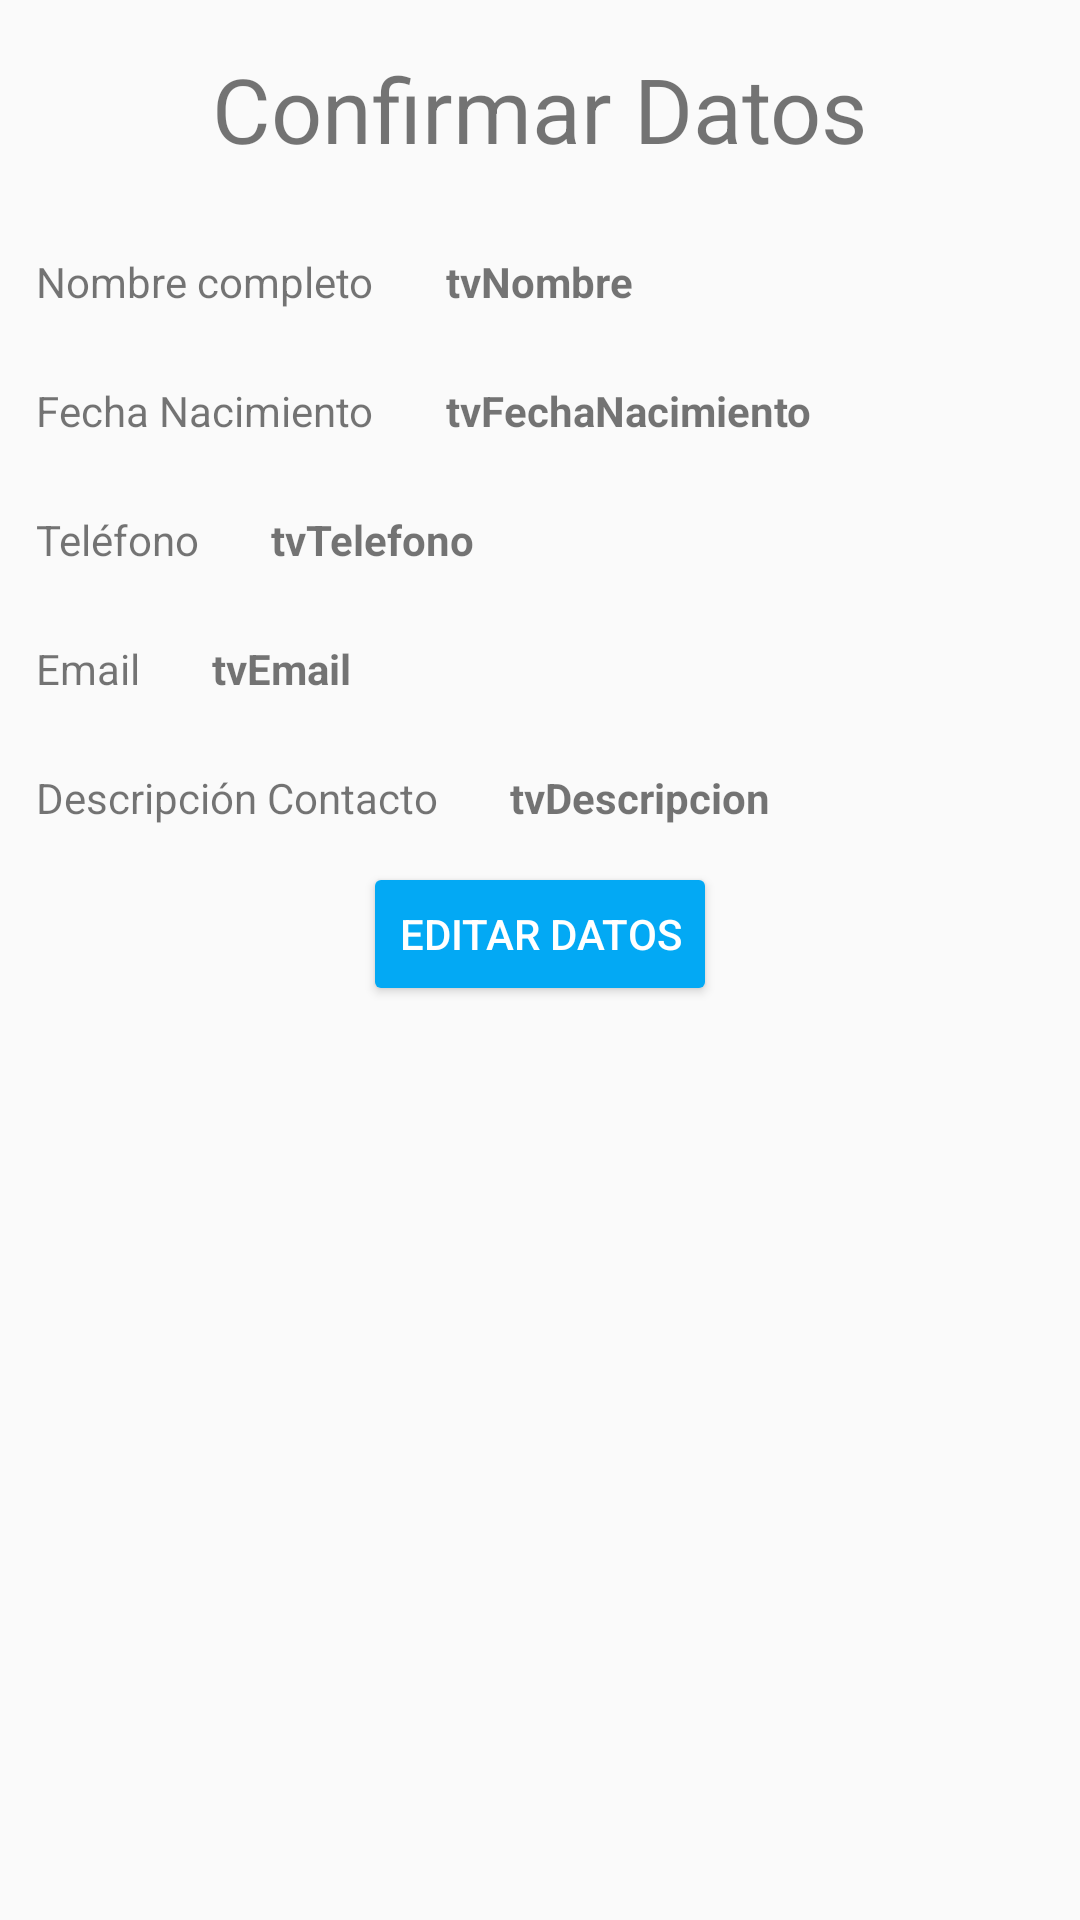

This screen was rendered from an Android layout file. Write that file and the resources it references.
<!-- AndroidManifest.xml: application theme AppTheme -->
<!-- res/layout/activity_main2.xml -->
<?xml version="1.0" encoding="utf-8"?>
<LinearLayout xmlns:android="http://schemas.android.com/apk/res/android"
    xmlns:app="http://schemas.android.com/apk/res-auto"
    xmlns:tools="http://schemas.android.com/tools"
    android:layout_width="match_parent"
    android:layout_height="match_parent"
    android:layout_margin="@dimen/fab_margin"
    android:orientation="vertical"
    tools:context=".MainActivity2">

    <TextView
        android:layout_width="wrap_content"
        android:layout_height="wrap_content"
        android:layout_gravity="center"
        android:layout_margin="@dimen/fab_margin"
        android:text="@string/title_activity_main2"
        android:textSize="@dimen/texto_grande" />

    <LinearLayout
        android:layout_width="match_parent"
        android:layout_height="wrap_content"
        android:orientation="horizontal">

        <TextView
            android:layout_width="wrap_content"
            android:layout_height="wrap_content"
            android:layout_margin="@dimen/texto_margin"
            android:text="@string/main_nombre" />

        <TextView
            android:id="@+id/tvNombre"
            android:layout_width="wrap_content"
            android:layout_height="wrap_content"
            android:layout_margin="@dimen/texto_margin"
            android:text="tvNombre"
            android:textStyle="bold" />

    </LinearLayout>

    <LinearLayout
        android:layout_width="match_parent"
        android:layout_height="wrap_content"
        android:orientation="horizontal">

        <TextView
            android:layout_width="wrap_content"
            android:layout_height="wrap_content"
            android:layout_margin="@dimen/texto_margin"
            android:text="@string/main_fecha_nacimiento" />

        <TextView
            android:id="@+id/tvFechaNacimiento"
            android:layout_width="match_parent"
            android:layout_height="wrap_content"
            android:layout_margin="@dimen/texto_margin"
            android:text="tvFechaNacimiento"
            android:textStyle="bold" />
    </LinearLayout>

    <LinearLayout
        android:layout_width="match_parent"
        android:layout_height="wrap_content"
        android:orientation="horizontal">

        <TextView
            android:layout_width="wrap_content"
            android:layout_height="wrap_content"
            android:layout_margin="@dimen/texto_margin"
            android:text="@string/main_telefono" />

        <TextView
            android:id="@+id/tvTelefono"
            android:layout_width="match_parent"
            android:layout_height="wrap_content"
            android:layout_margin="@dimen/texto_margin"
            android:text="tvTelefono"
            android:textStyle="bold" />

    </LinearLayout>

    <LinearLayout
        android:layout_width="match_parent"
        android:layout_height="wrap_content"
        android:orientation="horizontal">

        <TextView
            android:layout_width="wrap_content"
            android:layout_height="wrap_content"
            android:layout_margin="@dimen/texto_margin"
            android:text="@string/main_email" />

        <TextView
            android:id="@+id/tvEmail"
            android:layout_width="match_parent"
            android:layout_height="wrap_content"
            android:layout_margin="@dimen/texto_margin"
            android:text="tvEmail"
            android:textStyle="bold" />

    </LinearLayout>

    <LinearLayout
        android:layout_width="match_parent"
        android:layout_height="wrap_content"
        android:orientation="horizontal">

        <TextView
            android:layout_width="wrap_content"
            android:layout_height="wrap_content"
            android:layout_margin="@dimen/texto_margin"
            android:text="@string/main_descripcion" />

        <TextView
            android:id="@+id/tvDescripcion"
            android:layout_width="match_parent"
            android:layout_height="wrap_content"
            android:layout_margin="@dimen/texto_margin"
            android:text="tvDescripcion"
            android:textStyle="bold" />


    </LinearLayout>

    <Button
        android:id="@+id/btn_editar"
        android:layout_width="wrap_content"
        android:layout_height="wrap_content"
        android:layout_gravity="center"
        android:onClick="volverAEditarDatos"
        android:text="@string/btn_editar_datos"
        android:textColor="@color/colorIcons" />
</LinearLayout>
<!-- resources referenced by this layout -->
<resources>
  <color name="colorIcons">#FFFFFF</color>
  <dimen name="fab_margin">16dp</dimen>
  <dimen name="texto_grande">30sp</dimen>
  <dimen name="texto_margin">12dp</dimen>
  <string name="btn_editar_datos">Editar Datos</string>
  <string name="main_descripcion">Descripción Contacto</string>
  <string name="main_email">Email</string>
  <string name="main_fecha_nacimiento">Fecha Nacimiento</string>
  <string name="main_nombre">Nombre completo</string>
  <string name="main_telefono">Teléfono</string>
  <string name="title_activity_main2">Confirmar Datos</string>
  <style name="AppTheme" parent="Theme.AppCompat.Light.DarkActionBar">
          
          <item name="colorPrimary">@color/colorPrimary</item>
          <item name="colorPrimaryDark">@color/colorPrimaryDark</item>
          <item name="colorAccent">@color/colorAccent</item>
          <item name="colorButtonNormal">@color/colorAccent</item>
  
  
      </style>
  <color name="colorPrimary">#3F51B5</color>
  <color name="colorPrimaryDark">#303F9F</color>
  <color name="colorAccent">#03A9F4</color>
</resources>
